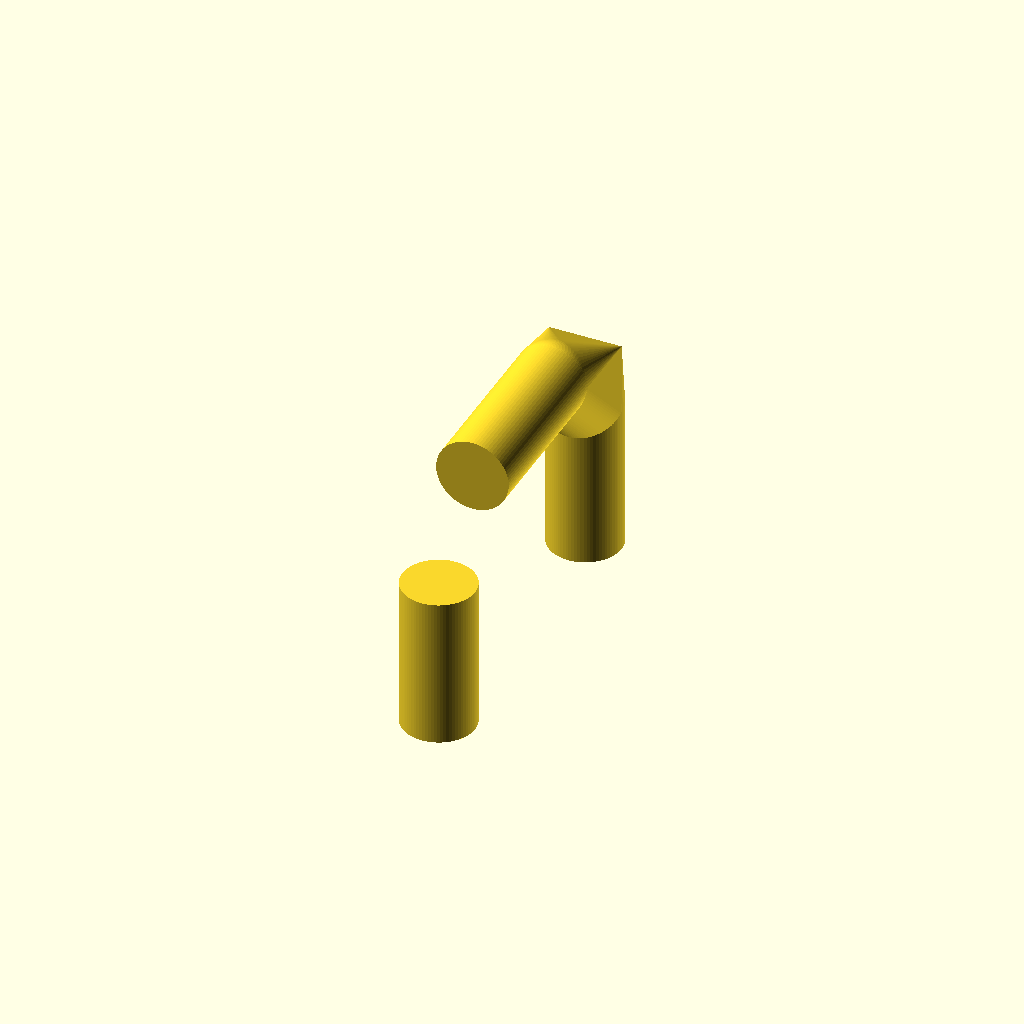
Cell 1: rendered with the file's own defaults.
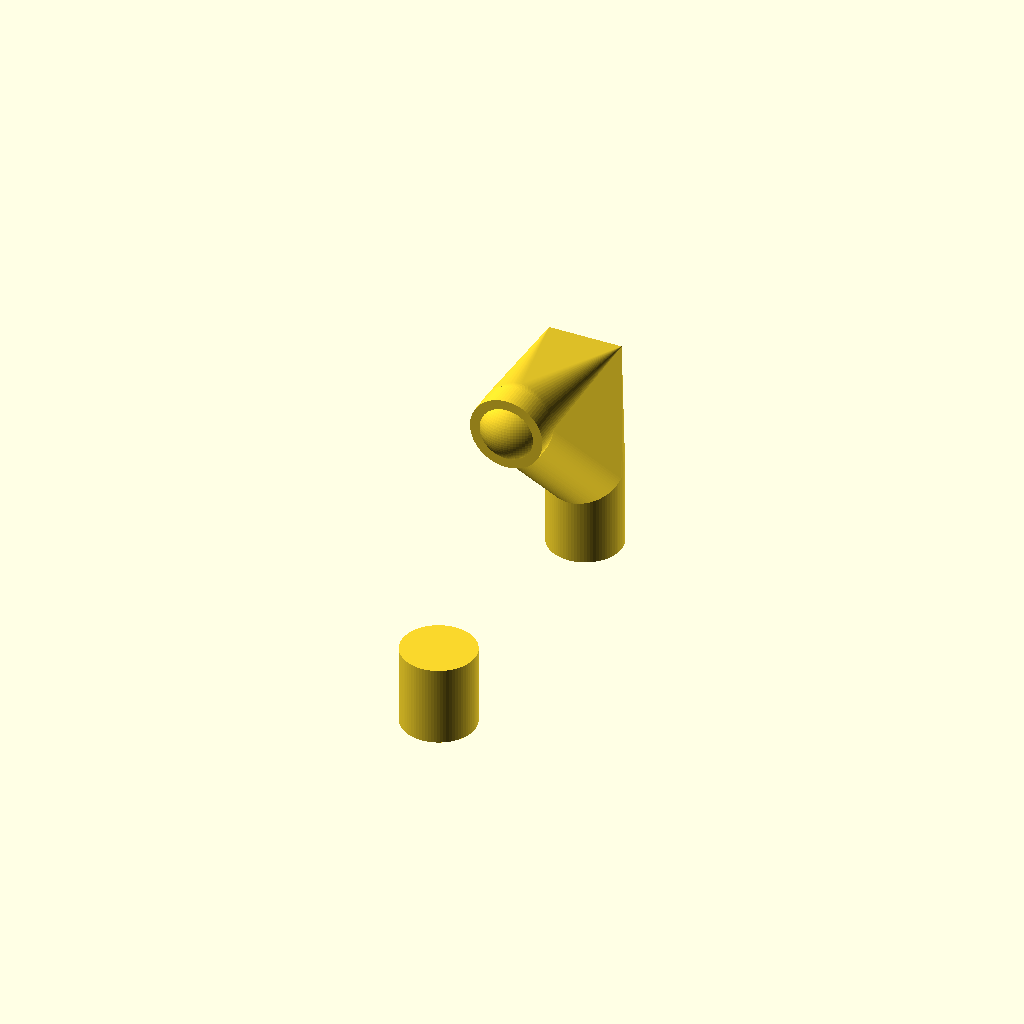
Cell 2: the same model with corner_r = 24.
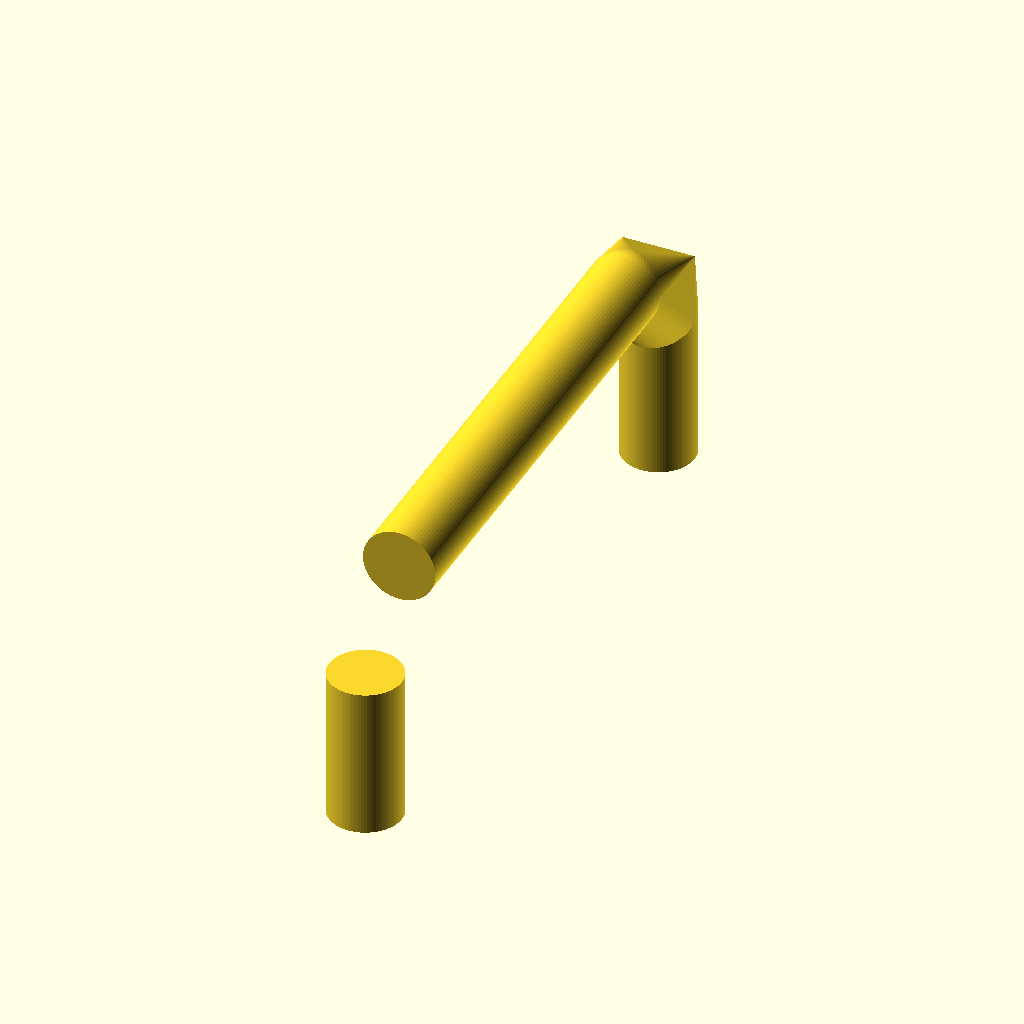
Cell 3: the same model with h_center = 52.
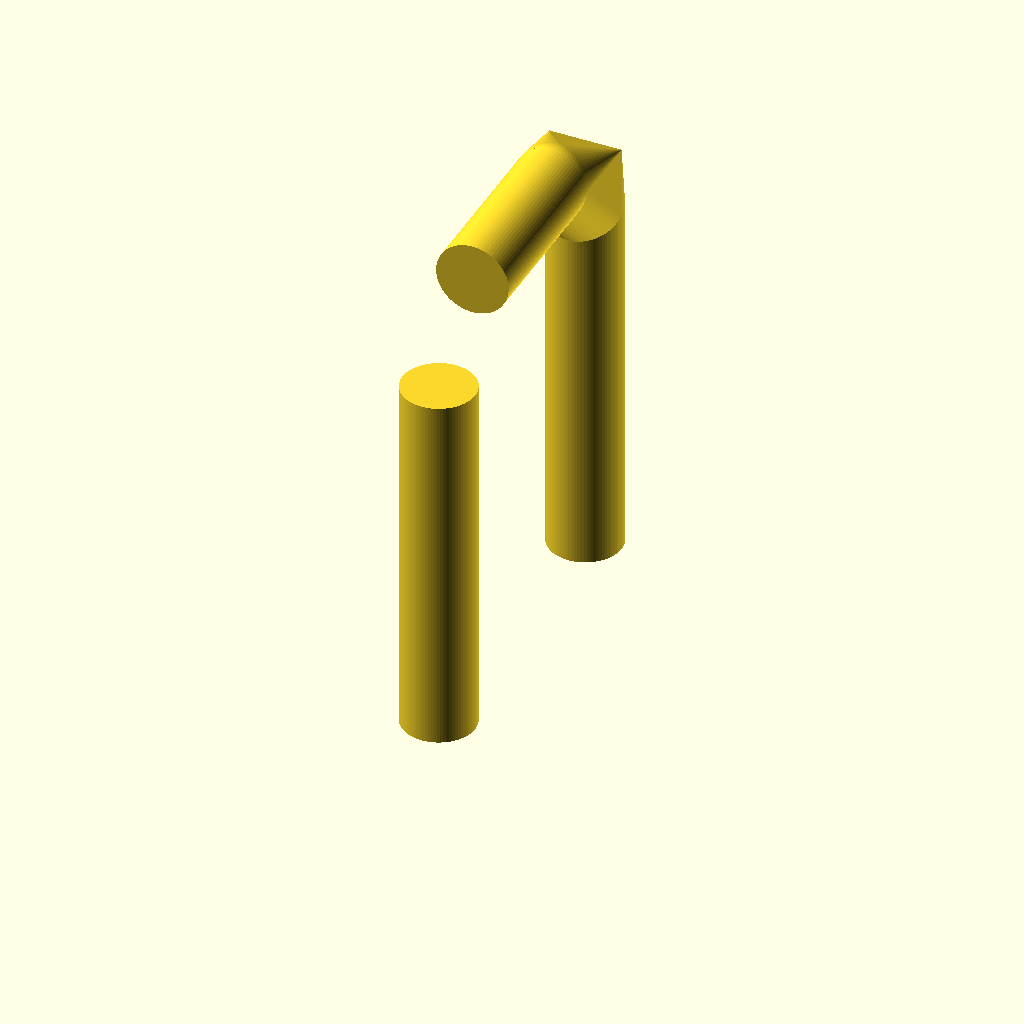
Cell 4: the same model with stick_out = 72.
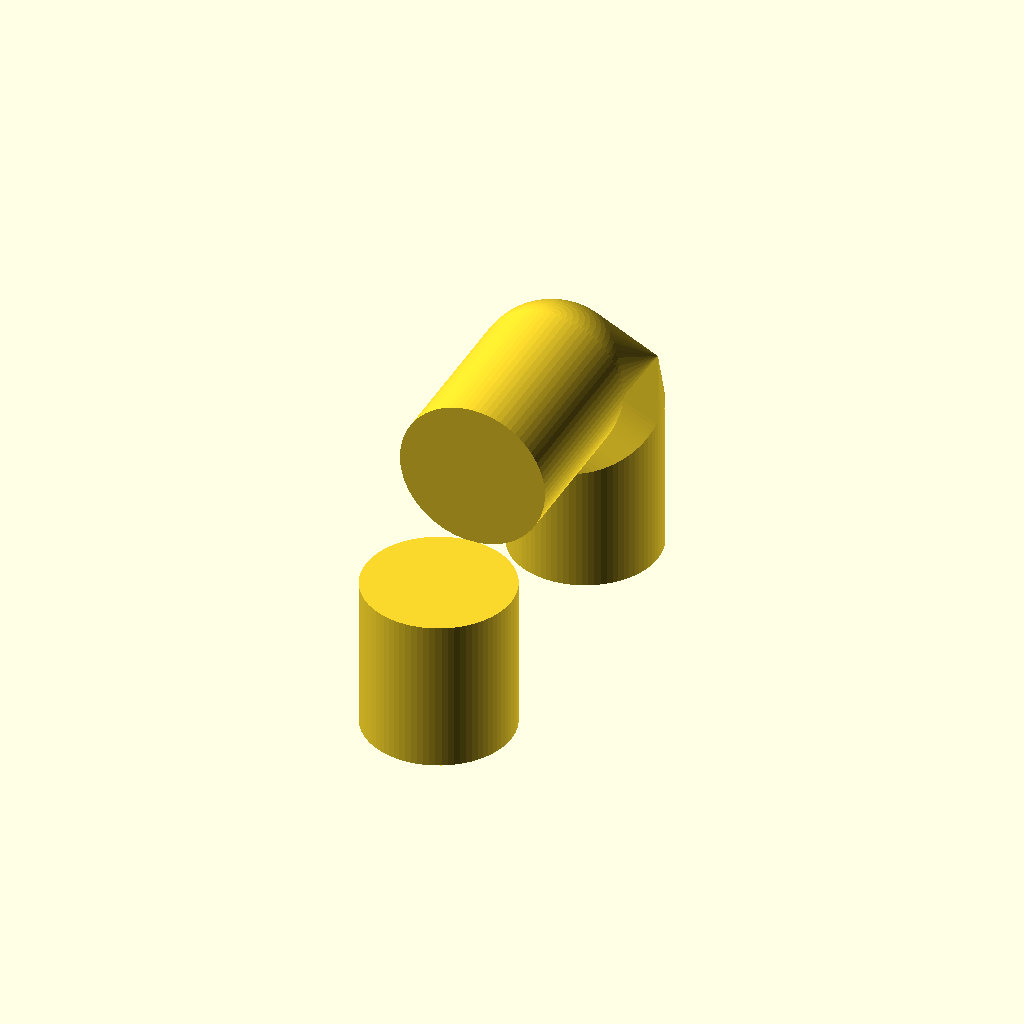
Cell 5: the same model with tube_d = 24.
One fixed orthographic camera (rotation 55°, 0°, 25°; colour scheme Cornfield) for every cell.
OpenSCAD source file openscad-legacy/test_handle.scad:
include <constants.scad>
include <modules/common.scad>
include <modules/housing_pump.scad>

corner_r = 12;
z_start = -1;
h_center = 26;
stick_out = 36;
tube_d = 12;

union() {
    // Vertical legs (from z_start up to start of corner curve)
    translate([0, h_center, (stick_out - corner_r + z_start)/2])
        cylinder(d=tube_d, h=stick_out - corner_r - z_start + 0.1, center=true);
    translate([0, -h_center, (stick_out - corner_r + z_start)/2])
        cylinder(d=tube_d, h=stick_out - corner_r - z_start + 0.1, center=true);

    // Horizontal crossbar (between the corner curves)
    translate([0, 0, stick_out])
        rotate([90, 0, 0]) cylinder(d=tube_d, h=(h_center - corner_r)*2 + 0.1, center=true);

    // Rounded corners using sphere instead to be absolutely safe
    translate([0, h_center - corner_r, stick_out - corner_r])
        hull() {
            translate([0, corner_r, 0]) sphere(d=tube_d);
            translate([0, 0, corner_r]) sphere(d=tube_d);
            translate([0, corner_r, corner_r]) cube([tube_d, 0.1, 0.1], center=true); // Anchor to not make it fully spherical
        }
}
Customizer parameters (derived from the source; name, type, default, range or options):
corner_r: number, default 12
z_start: number, default -1
h_center: number, default 26
stick_out: number, default 36
tube_d: number, default 12
